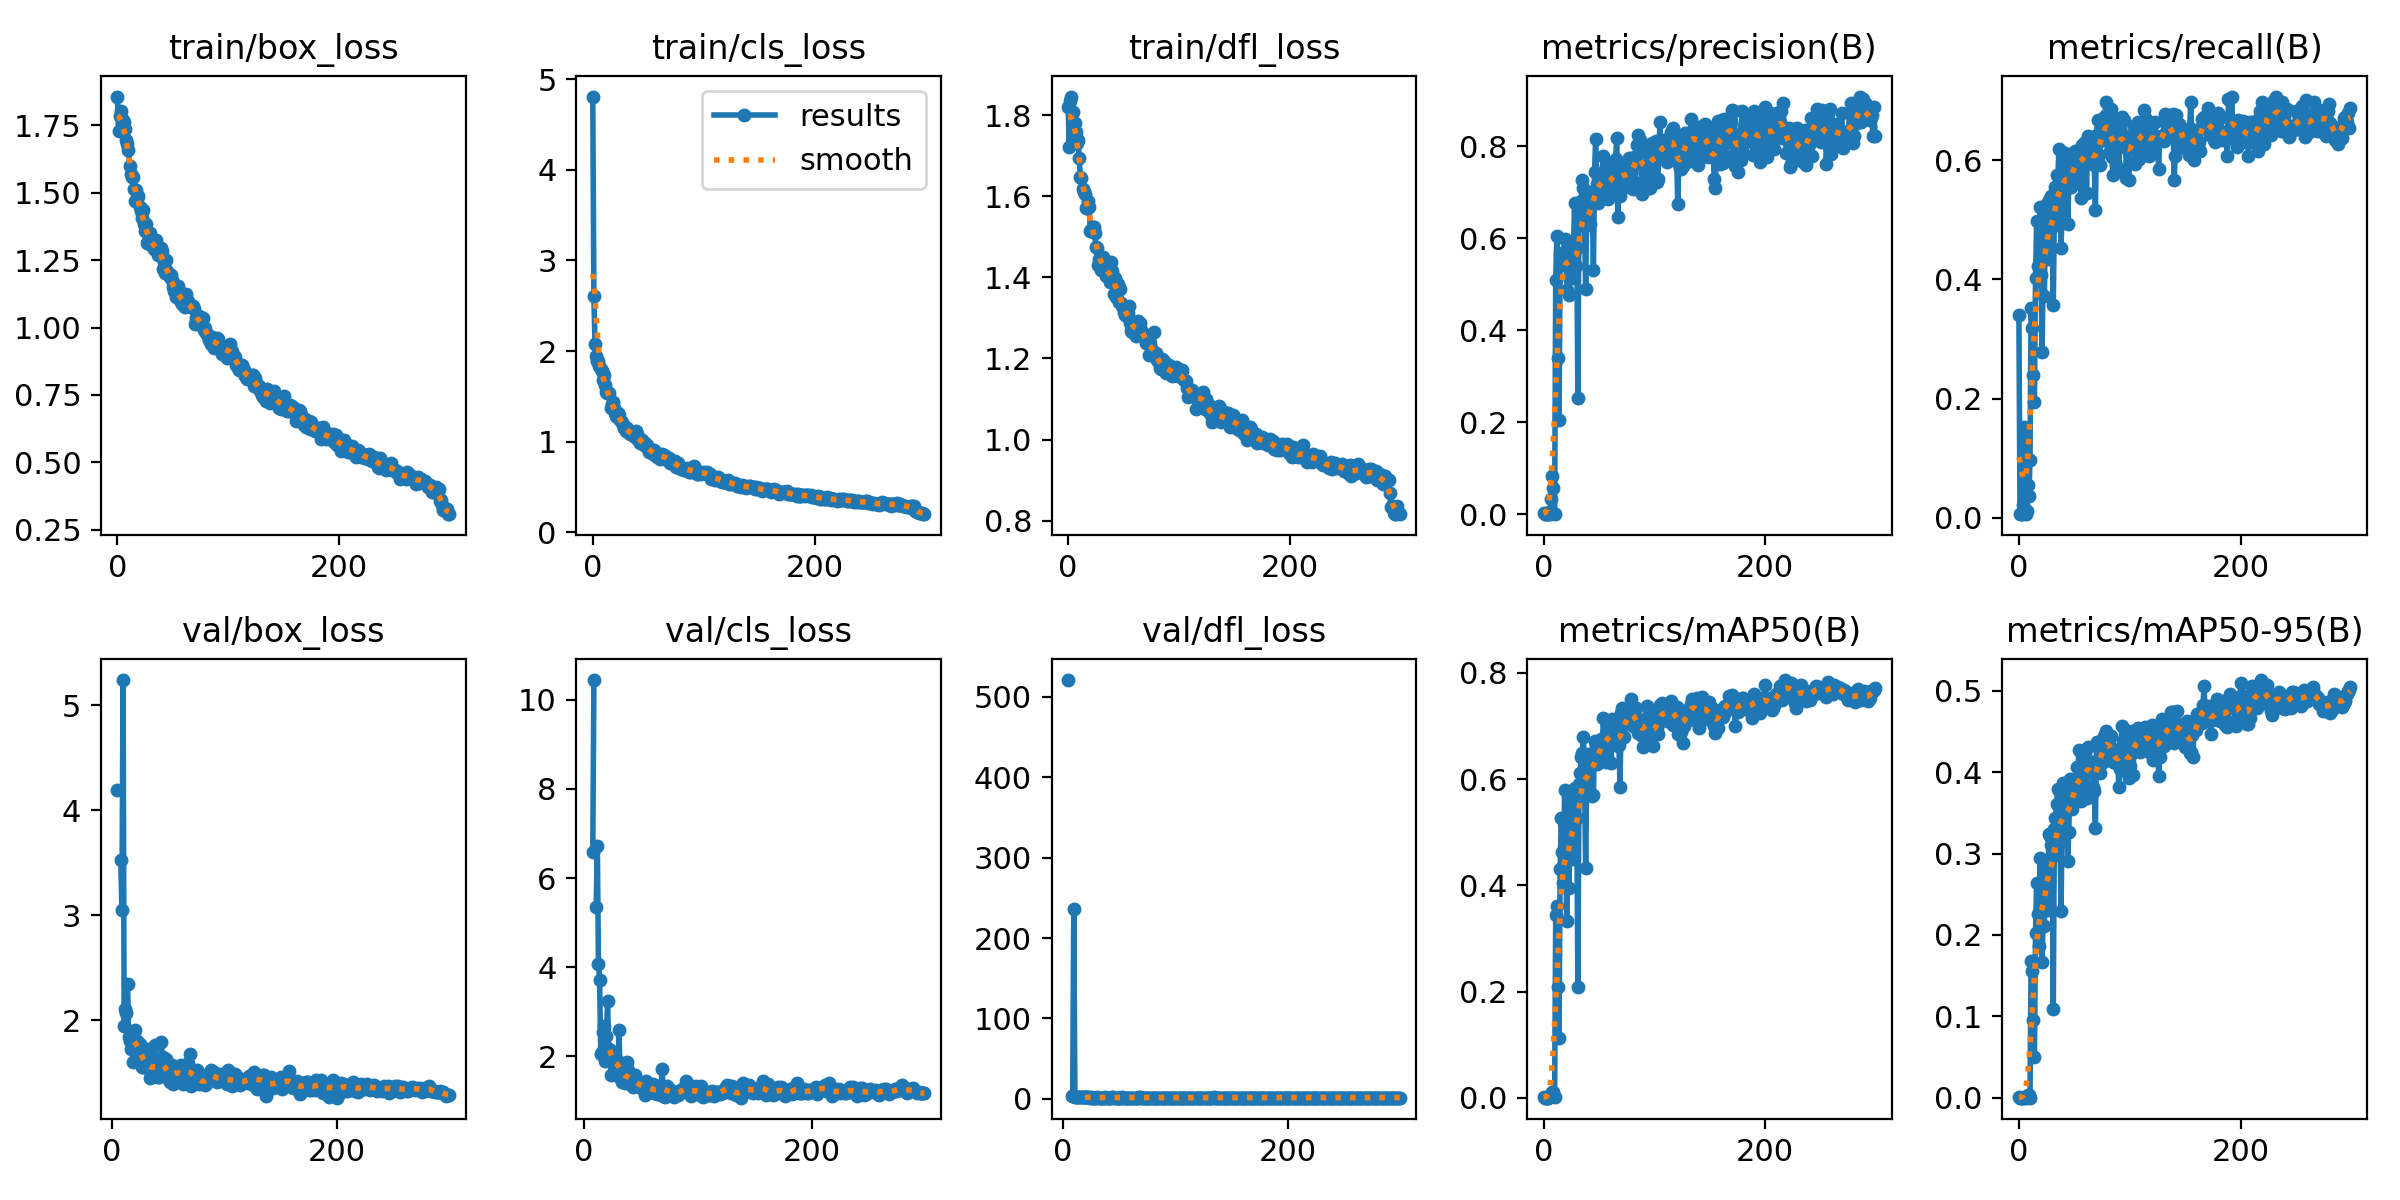

The table this chart was drawn from, first rows:
epoch, train/box_loss, train/cls_loss, train/dfl_loss, metrics/precision(B), metrics/recall(B), metrics/mAP50(B), metrics/mAP50-95(B), val/box_loss, val/cls_loss, val/dfl_loss, lr/pg0, lr/pg1, lr/pg2
0, 1.857, 4.809, 1.819, 0.00281, 0.3394, 0.00188, 0.00078, nan, nan, nan, 0.00028, 0.00028, 0.00028
1, 1.729, 2.607, 1.721, 0.00033, 0.00606, 0.00017, 3e-05, nan, nan, nan, 0.0005781, 0.0005781, 0.0005781
2, 1.787, 2.081, 1.833, 0.00033, 0.00606, 0.00017, 3e-05, nan, nan, nan, 0.0008742, 0.0008742, 0.0008742
3, 1.802, 1.945, 1.845, 0.00033, 0.00606, 0.00017, 3e-05, nan, nan, nan, 0.001168, 0.001168, 0.001168
4, 1.733, 1.893, 1.806, 0.00018, 0.02121, 9e-05, 4e-05, nan, nan, nan, 0.00146, 0.00146, 0.00146
5, 1.769, 1.894, 1.781, 0.00416, 0.1515, 0.0022, 0.00077, 4.195, inf, 520.9, 0.001751, 0.001751, 0.001751
6, 1.763, 1.837, 1.779, 0.00096, 0.00606, 0.00046, 0.00014, nan, nan, nan, 0.00196, 0.00196, 0.00196
7, 1.736, 1.802, 1.758, 0.03362, 0.01212, 0.00248, 0.00138, nan, nan, nan, 0.00196, 0.00196, 0.00196
8, 1.696, 1.778, 1.73, 0.08333, 0.05455, 0.01089, 0.00333, 3.529, 6.577, 3.852, 0.001954, 0.001954, 0.001954
9, 1.682, 1.678, 1.737, 0.05672, 0.03636, 0.01038, 0.00387, 3.053, 10.44, 3.841, 0.001947, 0.001947, 0.001947
10, 1.659, 1.733, 1.693, 0.0008, 0.09697, 0.00044, 0.00011, 5.239, inf, 236.7, 0.001941, 0.001941, 0.001941
11, 1.601, 1.621, 1.647, 0.5099, 0.3515, 0.3441, 0.1679, 1.943, 5.345, 2.143, 0.001934, 0.001934, 0.001934
12, 1.569, 1.545, 1.646, 0.6041, 0.3191, 0.362, 0.156, 2.108, 6.718, 2.208, 0.001927, 0.001927, 0.001927
13, 1.557, 1.542, 1.619, 0.3392, 0.2396, 0.2082, 0.09523, 2.064, 4.068, 2.164, 0.001921, 0.001921, 0.001921
14, 1.558, 1.541, 1.61, 0.206, 0.1939, 0.113, 0.04944, 2.349, 3.712, 2.42, 0.001914, 0.001914, 0.001914
15, 1.514, 1.54, 1.605, 0.5657, 0.403, 0.4315, 0.2022, 1.843, 2.055, 1.922, 0.001908, 0.001908, 0.001908
16, 1.468, 1.374, 1.571, 0.5671, 0.497, 0.5276, 0.2642, 1.802, 2.1, 1.832, 0.001901, 0.001901, 0.001901
17, 1.51, 1.414, 1.571, 0.5417, 0.4227, 0.462, 0.2256, 1.724, 2.551, 1.819, 0.001894, 0.001894, 0.001894
18, 1.478, 1.439, 1.589, 0.5568, 0.397, 0.4048, 0.1865, 1.854, 2.688, 1.944, 0.001888, 0.001888, 0.001888
19, 1.49, 1.374, 1.573, 0.5982, 0.5212, 0.5787, 0.2944, 1.604, 1.898, 1.701, 0.001881, 0.001881, 0.001881
20, 1.448, 1.312, 1.514, 0.5967, 0.408, 0.4647, 0.2422, 1.823, 2.464, 1.863, 0.001875, 0.001875, 0.001875
21, 1.431, 1.279, 1.516, 0.4885, 0.2788, 0.3324, 0.1667, 1.908, 3.25, 1.98, 0.001868, 0.001868, 0.001868
22, 1.405, 1.273, 1.524, 0.5477, 0.4477, 0.4696, 0.2372, 1.802, 2.168, 1.828, 0.001861, 0.001861, 0.001861
23, 1.437, 1.321, 1.525, 0.4775, 0.3727, 0.395, 0.2113, 1.773, 2.152, 1.856, 0.001855, 0.001855, 0.001855
24, 1.383, 1.298, 1.509, 0.5886, 0.5242, 0.5488, 0.2872, 1.671, 1.576, 1.687, 0.001848, 0.001848, 0.001848
25, 1.358, 1.245, 1.475, 0.5775, 0.4349, 0.5015, 0.2624, 1.775, 1.882, 1.771, 0.001842, 0.001842, 0.001842
26, 1.382, 1.222, 1.473, 0.5127, 0.4719, 0.4492, 0.2309, 1.728, 1.826, 1.675, 0.001835, 0.001835, 0.001835
27, 1.315, 1.184, 1.429, 0.5733, 0.5333, 0.5672, 0.3241, 1.555, 1.797, 1.64, 0.001828, 0.001828, 0.001828
28, 1.322, 1.15, 1.446, 0.6773, 0.4939, 0.5825, 0.322, 1.552, 1.777, 1.657, 0.001822, 0.001822, 0.001822
29, 1.35, 1.162, 1.448, 0.5389, 0.5394, 0.5599, 0.3103, 1.565, 1.923, 1.63, 0.001815, 0.001815, 0.001815
30, 1.307, 1.117, 1.419, 0.5783, 0.4879, 0.5266, 0.2954, 1.578, 1.601, 1.64, 0.001809, 0.001809, 0.001809
31, 1.306, 1.154, 1.451, 0.2521, 0.3576, 0.2095, 0.1091, 1.726, 2.581, 1.781, 0.001802, 0.001802, 0.001802
32, 1.311, 1.108, 1.417, 0.6773, 0.5061, 0.5916, 0.3303, 1.59, 1.525, 1.665, 0.001795, 0.001795, 0.001795
33, 1.292, 1.106, 1.421, 0.6502, 0.5545, 0.6117, 0.3432, 1.531, 1.567, 1.638, 0.001789, 0.001789, 0.001789
34, 1.298, 1.085, 1.404, 0.6821, 0.5758, 0.6419, 0.3615, 1.45, 1.415, 1.562, 0.001782, 0.001782, 0.001782
35, 1.324, 1.102, 1.415, 0.7262, 0.5545, 0.6491, 0.3796, 1.483, 1.485, 1.579, 0.001776, 0.001776, 0.001776
36, 1.282, 1.072, 1.421, 0.7091, 0.6182, 0.6802, 0.3785, 1.481, 1.4, 1.548, 0.001769, 0.001769, 0.001769
37, 1.27, 1.062, 1.412, 0.6262, 0.5394, 0.5984, 0.3232, 1.636, 1.507, 1.67, 0.001762, 0.001762, 0.001762
38, 1.295, 1.051, 1.389, 0.489, 0.4523, 0.4318, 0.2296, 1.764, 1.862, 1.727, 0.001756, 0.001756, 0.001756
39, 1.294, 1.12, 1.437, 0.6646, 0.5164, 0.6122, 0.3385, 1.541, 1.704, 1.641, 0.001749, 0.001749, 0.001749
40, 1.284, 1.083, 1.415, 0.7006, 0.5956, 0.6474, 0.3865, 1.46, 1.397, 1.52, 0.001743, 0.001743, 0.001743
41, 1.218, 1.021, 1.36, 0.6625, 0.6061, 0.6386, 0.3814, 1.478, 1.494, 1.605, 0.001736, 0.001736, 0.001736
42, 1.244, 1.04, 1.398, 0.6321, 0.6121, 0.636, 0.3646, 1.461, 1.396, 1.565, 0.001729, 0.001729, 0.001729
43, 1.202, 0.9842, 1.352, 0.6948, 0.6, 0.6414, 0.3653, 1.566, 1.307, 1.597, 0.001723, 0.001723, 0.001723
44, 1.251, 1.017, 1.37, 0.6812, 0.492, 0.5688, 0.2915, 1.792, 1.537, 1.752, 0.001716, 0.001716, 0.001716
45, 1.21, 0.9834, 1.383, 0.5304, 0.5579, 0.5702, 0.326, 1.648, 1.589, 1.698, 0.00171, 0.00171, 0.00171
46, 1.199, 0.9623, 1.34, 0.7433, 0.5879, 0.6726, 0.3915, 1.488, 1.364, 1.527, 0.001703, 0.001703, 0.001703
47, 1.188, 0.9812, 1.371, 0.8157, 0.5545, 0.6627, 0.3699, 1.54, 1.402, 1.584, 0.001696, 0.001696, 0.001696
48, 1.193, 0.9498, 1.338, 0.7192, 0.5589, 0.628, 0.3549, 1.627, 1.36, 1.64, 0.00169, 0.00169, 0.00169
49, 1.175, 0.9626, 1.33, 0.676, 0.5727, 0.6349, 0.3666, 1.5, 1.377, 1.603, 0.001683, 0.001683, 0.001683
50, 1.149, 0.9194, 1.314, 0.6823, 0.6121, 0.6551, 0.3801, 1.475, 1.296, 1.576, 0.001677, 0.001677, 0.001677
51, 1.136, 0.8864, 1.308, 0.7025, 0.6151, 0.6348, 0.3764, 1.433, 1.335, 1.568, 0.00167, 0.00167, 0.00167
52, 1.131, 0.9195, 1.31, 0.7305, 0.6, 0.6752, 0.4062, 1.413, 1.362, 1.51, 0.001663, 0.001663, 0.001663
53, 1.114, 0.8824, 1.305, 0.7387, 0.5911, 0.6525, 0.3824, 1.572, 1.406, 1.721, 0.001657, 0.001657, 0.001657
54, 1.136, 0.8612, 1.312, 0.7795, 0.6091, 0.7146, 0.4273, 1.389, 1.125, 1.526, 0.00165, 0.00165, 0.00165
55, 1.155, 0.9081, 1.331, 0.6939, 0.5978, 0.6517, 0.3736, 1.537, 1.438, 1.577, 0.001644, 0.001644, 0.001644
56, 1.124, 0.8692, 1.288, 0.7563, 0.5361, 0.6327, 0.3652, 1.518, 1.407, 1.635, 0.001637, 0.001637, 0.001637
57, 1.095, 0.8573, 1.267, 0.6988, 0.6258, 0.6915, 0.3995, 1.465, 1.273, 1.538, 0.00163, 0.00163, 0.00163
58, 1.086, 0.828, 1.266, 0.685, 0.6061, 0.6841, 0.3882, 1.556, 1.274, 1.599, 0.001624, 0.001624, 0.001624
59, 1.108, 0.8491, 1.286, 0.7198, 0.6273, 0.686, 0.3992, 1.5, 1.229, 1.583, 0.001617, 0.001617, 0.001617
... 240 more rows
